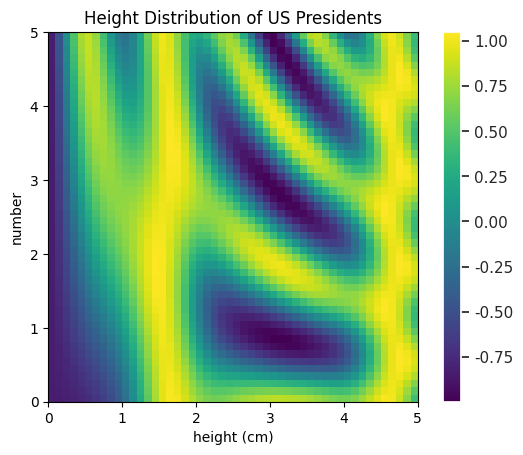

Python code for this plot:
import numpy as np


heights = np.array([189, 170, 189, 163, 183, 171, 185, 168, 173, 183, 173, 173, 175, 178, 183, 193, 178, 173,
 174, 183, 183, 168, 170, 178, 182, 180, 183, 178, 182, 188, 175, 179, 183, 193, 182, 183,
 177, 185, 188, 188, 182, 185])
heights

print("Mean height:       ", heights.mean())
print("Standard deviation:", heights.std())
print("Minimum height:    ", heights.min())
print("Maximum height:    ", heights.max())


print("25th percentile:   ", np.percentile(heights, 25))
print("Median:            ", np.median(heights))
print("75th percentile:   ", np.percentile(heights, 75))

%matplotlib inline
import matplotlib.pyplot as plt


plt.hist(heights)
plt.title('Height Distribution of US Presidents')
plt.xlabel('height (cm)')
plt.ylabel('number');

import seaborn; seaborn.set()  # set plot style

plt.hist(heights)
plt.title('Height Distribution of US Presidents')
plt.xlabel('height (cm)')
plt.ylabel('number');

# initialize array
mm = None

#what is mean of mm
mm_mean = None

#what is median of mm
mm_median = None

# plot distribution



a = np.array([0, 1, 2])
b = np.array([5, 5, 5])
a + b

a + 5

a = np.arange(3)
b = np.arange(3)[:, np.newaxis]

print(a)
print(b)

a + b

X = np.random.random((10, 3))

Xmean = X.mean(0)
Xmean


X_centered = X - Xmean
X_centered

X_centered.mean(0)

# what if we use our mm?
# mm - mean 
mm_centered_mean = None

#mm - median
mm_centered_median = None

#calculate sigma - standard deviation
sigma = np.std(X)
sigma

# is there outlier in data ?
np.abs(X_centered) - 3 * sigma > 0


# calculate mm sigma
mm_sigma = None

# check for outliers using mm_centered_mean


# check for outliers using mm_centered_median


# x and y have 50 steps from 0 to 5
x = np.linspace(0, 5, 50)
y = np.linspace(0, 5, 50)[:, np.newaxis]

z = np.sin(x) ** 10 + np.cos(10 + y * x) * np.cos(x)

plt.imshow(z, origin='lower', extent=[0, 5, 0, 5],
           cmap='viridis')
plt.colorbar();

